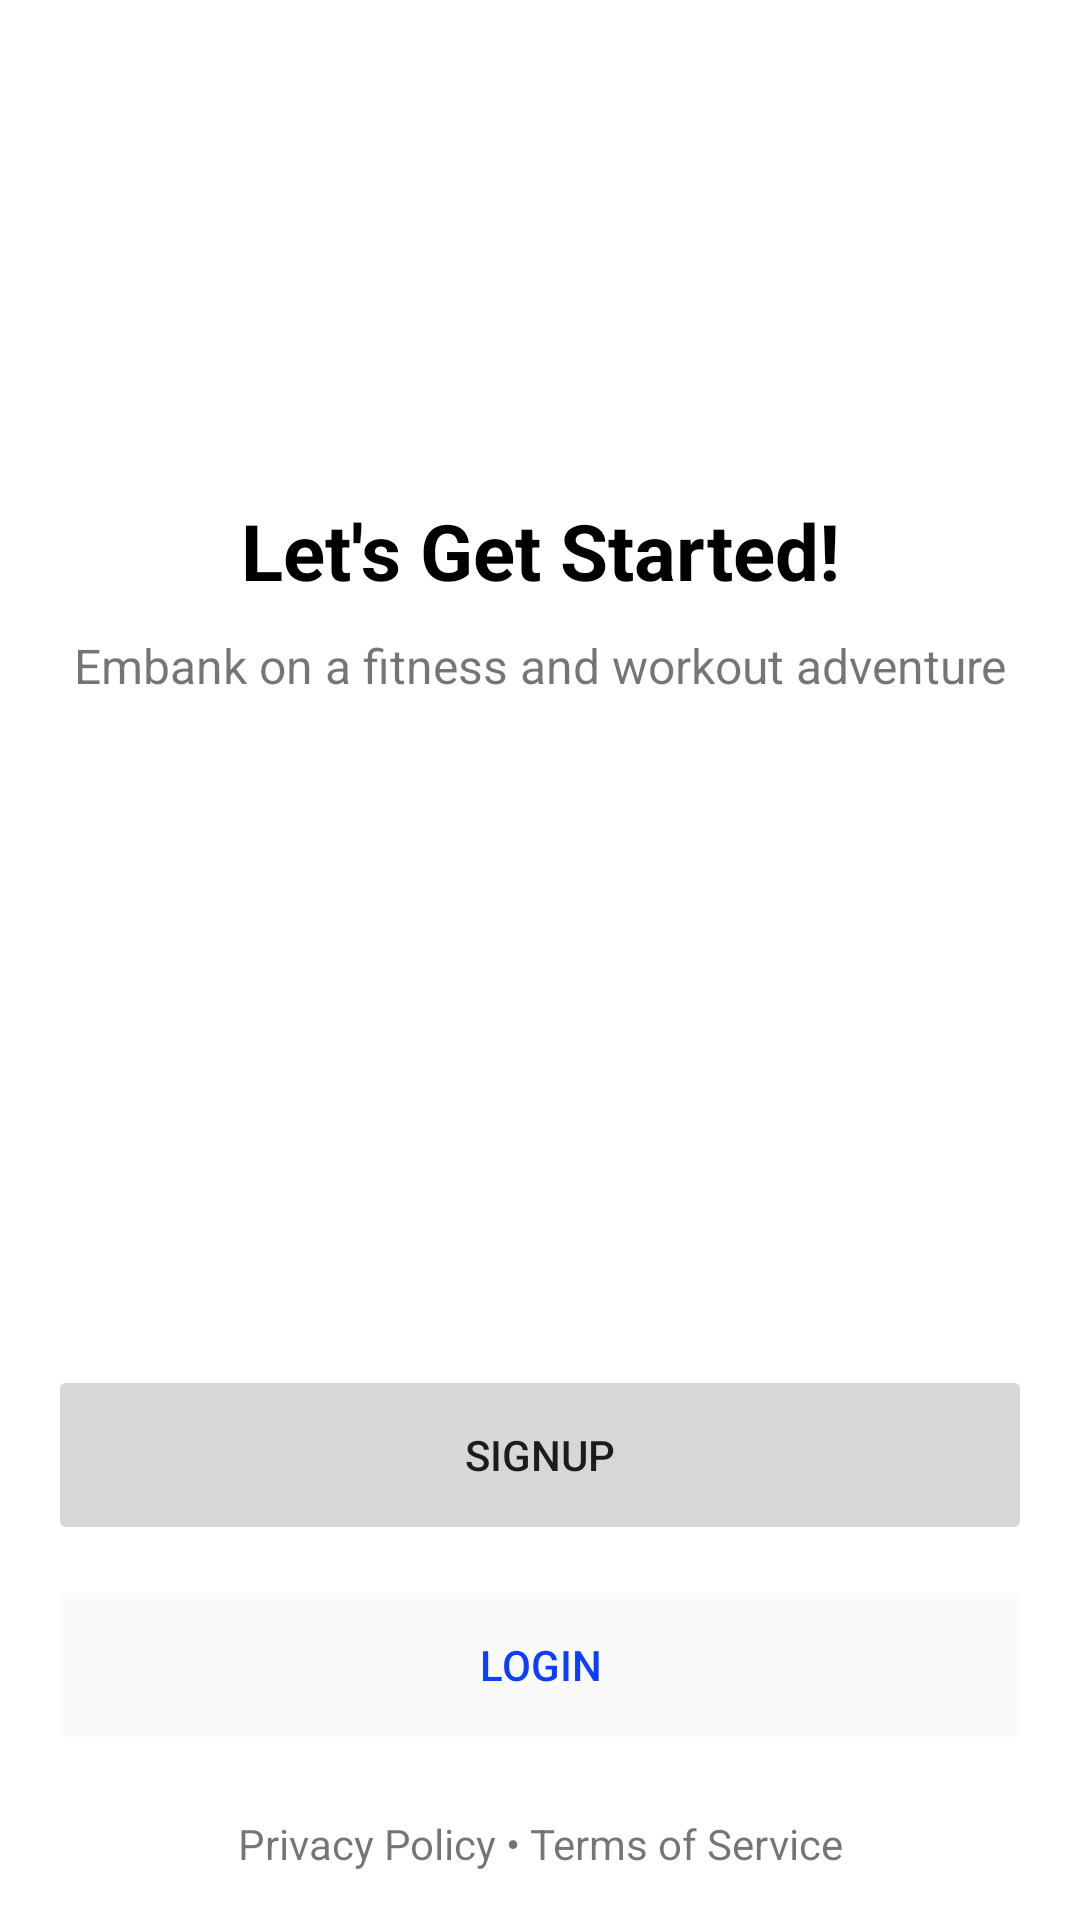

Here is an Android app screen rendered from its layout file. Give the layout XML and the strings, colors and styles it references.
<!-- AndroidManifest.xml: application theme AppTheme -->
<!-- res/layout/fragment_get_started.xml -->
<?xml version="1.0" encoding="utf-8"?>
<layout xmlns:android="http://schemas.android.com/apk/res/android"
    xmlns:app="http://schemas.android.com/apk/res-auto">

    <data>

        <variable
            name="viewModel"
            type="com.ltmb.fitness.scene.getstarted.GetStartedViewModel" />
    </data>

    <LinearLayout
        android:layout_width="match_parent"
        android:layout_height="match_parent"
        android:background="?colorBackground"
        android:orientation="vertical"
        android:padding="16dp">

        <LinearLayout
            android:layout_width="match_parent"
            android:layout_height="wrap_content"
            android:gravity="center"
            android:orientation="vertical">

            <ImageView
                android:layout_width="80dp"
                android:layout_height="80dp"
                android:layout_marginTop="40dp"
                android:importantForAccessibility="no"
                android:src="@drawable/ic_run"
                app:tint="?colorPrimary" />

            <TextView
                android:layout_width="match_parent"
                android:layout_height="wrap_content"
                android:layout_marginTop="30dp"
                android:gravity="center"
                android:text="@string/get_started_title"
                android:textColor="?colorText"
                android:textSize="26sp"
                android:textStyle="bold" />

            <TextView
                android:layout_width="match_parent"
                android:layout_height="wrap_content"
                android:layout_marginTop="10dp"
                android:gravity="center"
                android:text="@string/get_started_sub_title"
                android:textSize="16sp" />
        </LinearLayout>

        <LinearLayout
            android:layout_width="match_parent"
            android:layout_height="match_parent"
            android:gravity="bottom
"
            android:orientation="vertical">

            <Button
                android:layout_width="match_parent"
                android:layout_height="60dp"
                android:onClick="@{()-> viewModel.onClickSignup()}"
                android:stateListAnimator="@null"
                android:text="@string/get_started_signup"
                app:cornerRadius="60dp" />

            <Button
                android:layout_width="match_parent"
                android:layout_height="60dp"
                android:layout_marginTop="10dp"
                android:backgroundTint="?colorInputBackground"
                android:onClick="@{()-> viewModel.onClickLogin()}"
                android:stateListAnimator="@null"
                android:text="@string/get_started_login"
                android:textColor="?colorPrimary"
                app:cornerRadius="60dp" />

            <TextView
                android:layout_width="match_parent"
                android:layout_height="wrap_content"
                android:layout_marginTop="20dp"
                android:gravity="center"
                android:text="@string/get_started_policy" />

        </LinearLayout>

    </LinearLayout>
</layout>
<!-- resources referenced by this layout -->
<resources>
  <string name="get_started_login">Login</string>
  <string name="get_started_policy">Privacy Policy • Terms of Service</string>
  <string name="get_started_signup">Signup</string>
  <string name="get_started_sub_title">Embank on a fitness and workout adventure</string>
  <string name="get_started_title">Let\'s Get Started!</string>
  <style name="AppTheme" parent="Theme.MaterialComponents.DayNight.NoActionBar">
          
          <item name="colorPrimary">@color/blue_ribbon</item>
          <item name="colorPrimaryVariant">@color/zircon</item>
          <item name="colorOnPrimary">@color/white</item>
          
          <item name="colorSecondary">@color/teal_200</item>
          <item name="colorSecondaryVariant">@color/teal_700</item>
          <item name="colorOnSecondary">@color/black</item>
          
          <item name="android:statusBarColor">@color/white</item>
          <item name="android:windowLightStatusBar">true</item>
          
          <item name="colorText">@color/black</item>
          <item name="colorSubText">@color/gray</item>
          <item name="colorBackground">@color/white</item>
  
          
          <item name="colorWorkoutSurface">@color/black40</item>
          <item name="colorWorkoutTitle">@color/black</item>
          <item name="colorWorkoutSubTitle">@color/gray</item>
  
          <item name="colorWorkoutPlanTitle">@color/white</item>
          <item name="colorWorkoutPlanSubTitle">@color/white</item>
  
          <item name="colorInputBackground">@color/alabaster</item>
          <item name="colorInputTextHintColor">@color/bombay</item>
  
          <item name="colorBodyAreaText">@color/white</item>
          <item name="colorBodyAreaSurface">@color/black30</item>
  
          
          <item name="colorDiscoverScreenCardText">@color/white</item>
          <item name="colorDiscoverScreenCardSurface">@color/black50</item>
          <item name="colorWorkoutPlanDetailActionBar">@color/white</item>
          <item name="colorError">@color/red</item>
          <item name="colorDivider">@color/bombay</item>
          <item name="colorWarring">#EC0B0B</item>
  
      </style>
  <color name="blue_ribbon">#0C3FFB</color>
  <color name="zircon">#F0F3FF</color>
  <color name="white">#FFFFFFFF</color>
  <color name="teal_200">#FF03DAC5</color>
  <color name="teal_700">#FF018786</color>
  <color name="black">#FF000000</color>
  <color name="gray">#808080</color>
  <color name="black40">#66000000</color>
  <color name="alabaster">#FAFAFA</color>
  <color name="bombay">#B5B4B8</color>
  <color name="black30">#4d000000</color>
  <color name="black50">#80000000</color>
  <color name="red">#FF0000</color>
</resources>
